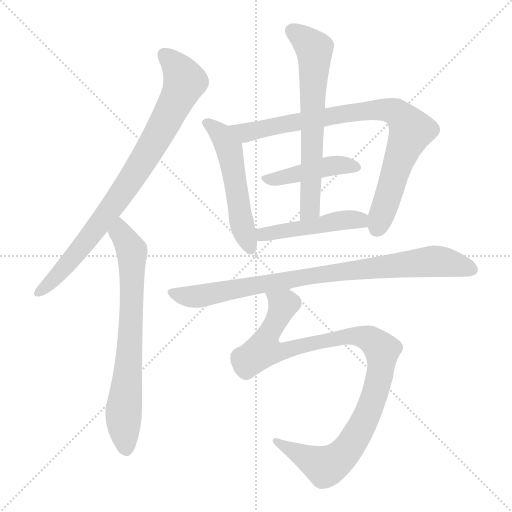
t = 0.00 s
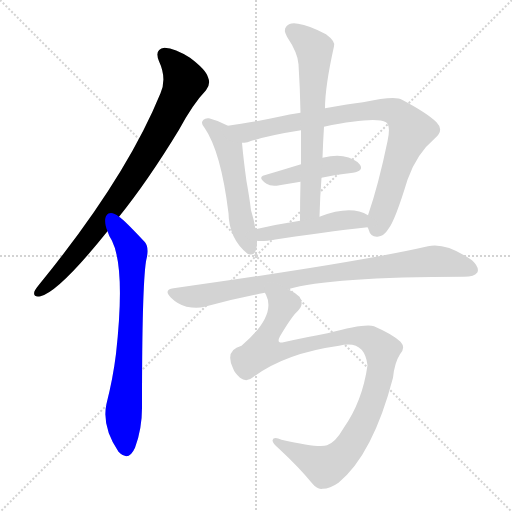
t = 1.49 s
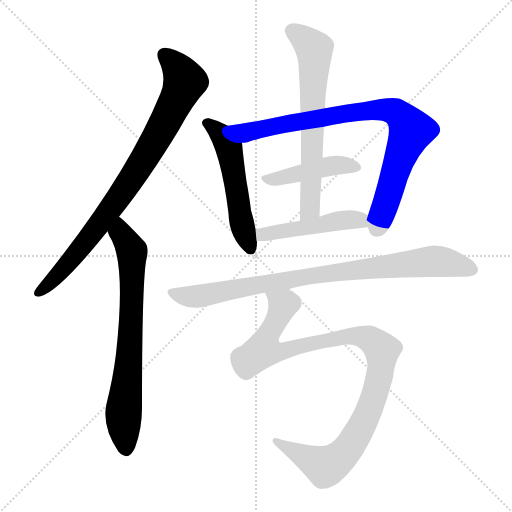
t = 2.97 s
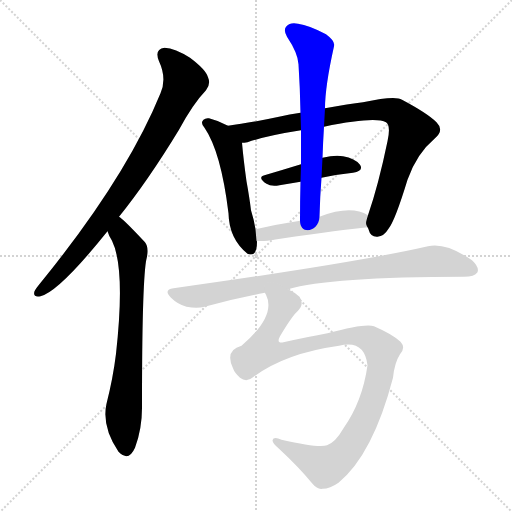
t = 4.46 s
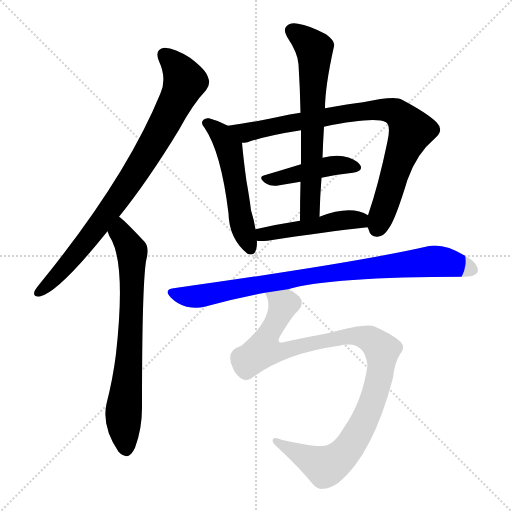
t = 5.94 s
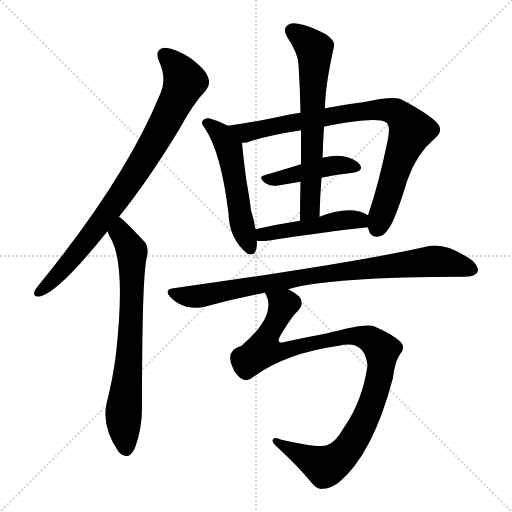
t = 7.43 s

The animated SVG that drew these frames (rendered in a browser with its animation timeline set to each time). Animation: 9 CSS @keyframes rules; one cycle of 7.43 s.

<svg version="1.1" viewBox="0 0 1024 1024" xmlns="http://www.w3.org/2000/svg">
  <g stroke="lightgray" stroke-dasharray="1,1" stroke-width="1" transform="scale(4, 4)">
    <line x1="0" y1="0" x2="256" y2="256"></line>
    <line x1="256" y1="0" x2="0" y2="256"></line>
    <line x1="128" y1="0" x2="128" y2="256"></line>
    <line x1="0" y1="128" x2="256" y2="128"></line>
  </g>
<g transform="scale(1, -1) translate(0, -900)">
   <style type="text/css">
    @keyframes keyframes0 {
      from {
       stroke: blue;
       stroke-dashoffset: 837;
       stroke-width: 128;
       }
       73% {
       animation-timing-function: step-end;
       stroke: blue;
       stroke-dashoffset: 0;
       stroke-width: 128;
       }
       to {
       stroke: black;
       stroke-width: 1024;
       }
       }
       #make-me-a-hanzi-animation-0 {
         animation: keyframes0 0.931152s both;
         animation-delay: 0.000000s;
         animation-timing-function: linear;
       }
    @keyframes keyframes1 {
      from {
       stroke: blue;
       stroke-dashoffset: 718;
       stroke-width: 128;
       }
       70% {
       animation-timing-function: step-end;
       stroke: blue;
       stroke-dashoffset: 0;
       stroke-width: 128;
       }
       to {
       stroke: black;
       stroke-width: 1024;
       }
       }
       #make-me-a-hanzi-animation-1 {
         animation: keyframes1 0.834310s both;
         animation-delay: 0.931152s;
         animation-timing-function: linear;
       }
    @keyframes keyframes2 {
      from {
       stroke: blue;
       stroke-dashoffset: 529;
       stroke-width: 128;
       }
       63% {
       animation-timing-function: step-end;
       stroke: blue;
       stroke-dashoffset: 0;
       stroke-width: 128;
       }
       to {
       stroke: black;
       stroke-width: 1024;
       }
       }
       #make-me-a-hanzi-animation-2 {
         animation: keyframes2 0.680501s both;
         animation-delay: 1.765462s;
         animation-timing-function: linear;
       }
    @keyframes keyframes3 {
      from {
       stroke: blue;
       stroke-dashoffset: 846;
       stroke-width: 128;
       }
       73% {
       animation-timing-function: step-end;
       stroke: blue;
       stroke-dashoffset: 0;
       stroke-width: 128;
       }
       to {
       stroke: black;
       stroke-width: 1024;
       }
       }
       #make-me-a-hanzi-animation-3 {
         animation: keyframes3 0.938477s both;
         animation-delay: 2.445964s;
         animation-timing-function: linear;
       }
    @keyframes keyframes4 {
      from {
       stroke: blue;
       stroke-dashoffset: 438;
       stroke-width: 128;
       }
       59% {
       animation-timing-function: step-end;
       stroke: blue;
       stroke-dashoffset: 0;
       stroke-width: 128;
       }
       to {
       stroke: black;
       stroke-width: 1024;
       }
       }
       #make-me-a-hanzi-animation-4 {
         animation: keyframes4 0.606445s both;
         animation-delay: 3.384440s;
         animation-timing-function: linear;
       }
    @keyframes keyframes5 {
      from {
       stroke: blue;
       stroke-dashoffset: 653;
       stroke-width: 128;
       }
       68% {
       animation-timing-function: step-end;
       stroke: blue;
       stroke-dashoffset: 0;
       stroke-width: 128;
       }
       to {
       stroke: black;
       stroke-width: 1024;
       }
       }
       #make-me-a-hanzi-animation-5 {
         animation: keyframes5 0.781413s both;
         animation-delay: 3.990885s;
         animation-timing-function: linear;
       }
    @keyframes keyframes6 {
      from {
       stroke: blue;
       stroke-dashoffset: 474;
       stroke-width: 128;
       }
       61% {
       animation-timing-function: step-end;
       stroke: blue;
       stroke-dashoffset: 0;
       stroke-width: 128;
       }
       to {
       stroke: black;
       stroke-width: 1024;
       }
       }
       #make-me-a-hanzi-animation-6 {
         animation: keyframes6 0.635742s both;
         animation-delay: 4.772298s;
         animation-timing-function: linear;
       }
    @keyframes keyframes7 {
      from {
       stroke: blue;
       stroke-dashoffset: 863;
       stroke-width: 128;
       }
       74% {
       animation-timing-function: step-end;
       stroke: blue;
       stroke-dashoffset: 0;
       stroke-width: 128;
       }
       to {
       stroke: black;
       stroke-width: 1024;
       }
       }
       #make-me-a-hanzi-animation-7 {
         animation: keyframes7 0.952311s both;
         animation-delay: 5.408040s;
         animation-timing-function: linear;
       }
    @keyframes keyframes8 {
      from {
       stroke: blue;
       stroke-dashoffset: 1007;
       stroke-width: 128;
       }
       77% {
       animation-timing-function: step-end;
       stroke: blue;
       stroke-dashoffset: 0;
       stroke-width: 128;
       }
       to {
       stroke: black;
       stroke-width: 1024;
       }
       }
       #make-me-a-hanzi-animation-8 {
         animation: keyframes8 1.069499s both;
         animation-delay: 6.360352s;
         animation-timing-function: linear;
       }
</style>
<path d="M 238.0 466.5 Q 296.0 538.5 358.0 640.5 Q 386.0 692.5 412.0 719.5 Q 422.0 731.5 416.0 745.5 Q 412.0 760.5 380.0 784.5 Q 350.0 803.5 329.0 804.5 Q 308.0 801.5 318.0 777.5 Q 334.0 743.5 321.0 713.5 Q 252.0 544.5 82.0 335.5 Q 72.0 323.5 69.0 317.5 Q 65.0 304.5 81.0 307.5 Q 118.0 316.5 215.0 437.5 L 238.0 466.5 Z" fill="lightgray"></path> 
<path d="M 215.0 437.5 Q 218.0 427.5 224.0 418.5 Q 251.0 363.5 232.0 192.5 Q 226.0 143.5 213.0 92.5 Q 203.0 47.5 237.0 -3.5 Q 238.0 -3.5 240.0 -6.5 Q 258.0 -22.5 270.0 4.5 Q 285.0 44.5 284.0 91.5 Q 284.0 325.5 292.0 377.5 Q 299.0 404.5 290.0 415.5 Q 245.0 463.5 238.0 466.5 C 215.0 485.5 203.0 465.5 215.0 437.5 Z" fill="lightgray"></path> 
<path d="M 456.0 648.5 Q 438.0 658.5 418.0 663.5 Q 411.0 664.5 407.0 660.5 Q 400.0 654.5 409.0 644.5 Q 442.0 596.5 457.0 473.5 Q 458.0 422.5 495.0 392.5 Q 496.0 392.5 498.0 391.5 Q 514.0 387.5 514.0 416.5 Q 514.0 417.5 513.0 418.5 L 511.0 441.5 Q 508.0 460.5 502.0 479.5 Q 499.0 504.5 493.0 537.5 Q 487.0 580.5 484.0 614.5 C 482.0 634.5 482.0 634.5 456.0 648.5 Z" fill="lightgray"></path> 
<path d="M 735.0 445.5 Q 736.0 444.5 737.0 441.5 Q 741.0 425.5 755.0 426.5 Q 768.0 427.5 777.0 442.5 Q 790.0 458.5 815.0 540.5 Q 833.0 592.5 870.0 623.5 Q 889.0 639.5 873.0 655.5 Q 855.0 673.5 804.0 700.5 Q 791.0 709.5 726.0 695.5 Q 699.0 692.5 650.0 683.5 L 601.0 674.5 Q 579.0 671.5 558.0 666.5 Q 497.0 653.5 456.0 648.5 C 426.0 644.5 455.0 608.5 484.0 614.5 Q 488.0 614.5 495.0 615.5 Q 532.0 628.5 602.0 639.5 L 648.0 646.5 Q 750.0 667.5 772.0 655.5 Q 782.0 649.5 775.0 617.5 Q 757.0 530.5 736.0 469.5 C 731.0 453.5 731.0 453.5 735.0 445.5 Z" fill="lightgray"></path> 
<path d="M 602.0 571.5 Q 563.0 559.5 529.0 549.5 Q 514.0 545.5 533.0 532.5 Q 542.0 526.5 559.0 529.5 Q 580.0 533.5 601.0 536.5 L 643.0 544.5 Q 676.0 551.5 706.0 554.5 Q 728.0 558.5 720.0 570.5 Q 710.0 583.5 686.0 587.5 Q 670.0 590.5 645.0 584.5 L 602.0 571.5 Z" fill="lightgray"></path> 
<path d="M 650.0 683.5 Q 650.0 726.5 668.0 807.5 Q 671.0 817.5 652.0 831.5 Q 618.0 849.5 596.0 852.5 Q 580.0 855.5 573.0 847.5 Q 566.0 840.5 574.0 826.5 Q 596.0 793.5 597.0 771.5 Q 600.0 725.5 601.0 674.5 L 602.0 639.5 Q 602.0 606.5 602.0 571.5 L 601.0 536.5 Q 600.0 499.5 600.0 458.5 C 600.0 428.5 638.0 436.5 639.0 466.5 Q 640.0 506.5 643.0 544.5 L 645.0 584.5 Q 646.0 615.5 648.0 646.5 L 650.0 683.5 Z" fill="lightgray"></path> 
<path d="M 513.0 418.5 Q 520.0 417.5 535.0 418.5 Q 650.0 436.5 735.0 445.5 C 765.0 448.5 762.0 455.5 736.0 469.5 Q 702.0 490.5 639.0 466.5 L 600.0 458.5 Q 554.0 451.5 511.0 441.5 C 482.0 434.5 483.0 420.5 513.0 418.5 Z" fill="lightgray"></path> 
<path d="M 576.0 321.5 Q 660.0 346.5 928.0 346.5 Q 949.0 346.5 955.0 355.5 Q 959.0 365.5 944.0 379.5 Q 892.0 415.5 856.0 407.5 Q 712.0 374.5 347.0 323.5 Q 326.0 320.5 342.0 304.5 Q 355.0 291.5 373.0 286.5 Q 394.0 282.5 409.0 286.5 Q 466.0 302.5 530.0 314.5 L 576.0 321.5 Z" fill="lightgray"></path> 
<path d="M 567.0 215.5 Q 552.0 212.5 560.0 227.5 Q 585.0 269.5 596.0 278.5 Q 609.0 291.5 599.0 306.5 Q 589.0 315.5 576.0 321.5 C 551.0 337.5 522.0 343.5 530.0 314.5 Q 530.0 313.5 532.0 310.5 Q 553.0 268.5 483.0 208.5 Q 449.0 199.5 466.0 163.5 Q 469.0 154.5 480.0 144.5 Q 493.0 134.5 506.0 145.5 Q 570.0 193.5 678.0 208.5 Q 729.0 221.5 735.0 169.5 Q 725.0 97.5 687.0 43.5 Q 671.0 15.5 654.0 9.5 Q 638.0 3.5 563.0 20.5 Q 547.0 27.5 545.0 19.5 Q 545.0 13.5 558.0 2.5 Q 598.0 -34.5 625.0 -67.5 Q 635.0 -79.5 645.0 -77.5 Q 660.0 -77.5 677.0 -65.5 Q 746.0 -8.5 786.0 144.5 Q 789.0 174.5 800.0 191.5 Q 812.0 204.5 801.0 216.5 Q 785.0 231.5 748.0 247.5 Q 732.0 254.5 655.0 233.5 Q 616.0 226.5 567.0 215.5 Z" fill="lightgray"></path> 
      <clipPath id="make-me-a-hanzi-clip-0">
      <path d="M 238.0 466.5 Q 296.0 538.5 358.0 640.5 Q 386.0 692.5 412.0 719.5 Q 422.0 731.5 416.0 745.5 Q 412.0 760.5 380.0 784.5 Q 350.0 803.5 329.0 804.5 Q 308.0 801.5 318.0 777.5 Q 334.0 743.5 321.0 713.5 Q 252.0 544.5 82.0 335.5 Q 72.0 323.5 69.0 317.5 Q 65.0 304.5 81.0 307.5 Q 118.0 316.5 215.0 437.5 L 238.0 466.5 Z" fill="lightgray"></path>
      </clipPath>
      <path clip-path="url(#make-me-a-hanzi-clip-0)" d="M 330.0 788.5 L 357.0 761.5 L 370.0 737.5 L 335.0 664.5 L 279.0 567.5 L 192.0 440.5 L 108.0 341.5 L 79.0 316.5 " fill="none" id="make-me-a-hanzi-animation-0" stroke-dasharray="709 1418" stroke-linecap="round"></path>

      <clipPath id="make-me-a-hanzi-clip-1">
      <path d="M 215.0 437.5 Q 218.0 427.5 224.0 418.5 Q 251.0 363.5 232.0 192.5 Q 226.0 143.5 213.0 92.5 Q 203.0 47.5 237.0 -3.5 Q 238.0 -3.5 240.0 -6.5 Q 258.0 -22.5 270.0 4.5 Q 285.0 44.5 284.0 91.5 Q 284.0 325.5 292.0 377.5 Q 299.0 404.5 290.0 415.5 Q 245.0 463.5 238.0 466.5 C 215.0 485.5 203.0 465.5 215.0 437.5 Z" fill="lightgray"></path>
      </clipPath>
      <path clip-path="url(#make-me-a-hanzi-clip-1)" d="M 237.0 459.5 L 241.0 433.5 L 264.0 398.5 L 262.0 237.5 L 247.0 70.5 L 253.0 5.5 " fill="none" id="make-me-a-hanzi-animation-1" stroke-dasharray="590 1180" stroke-linecap="round"></path>

      <clipPath id="make-me-a-hanzi-clip-2">
      <path d="M 456.0 648.5 Q 438.0 658.5 418.0 663.5 Q 411.0 664.5 407.0 660.5 Q 400.0 654.5 409.0 644.5 Q 442.0 596.5 457.0 473.5 Q 458.0 422.5 495.0 392.5 Q 496.0 392.5 498.0 391.5 Q 514.0 387.5 514.0 416.5 Q 514.0 417.5 513.0 418.5 L 511.0 441.5 Q 508.0 460.5 502.0 479.5 Q 499.0 504.5 493.0 537.5 Q 487.0 580.5 484.0 614.5 C 482.0 634.5 482.0 634.5 456.0 648.5 Z" fill="lightgray"></path>
      </clipPath>
      <path clip-path="url(#make-me-a-hanzi-clip-2)" d="M 414.0 653.5 L 441.0 632.5 L 458.0 603.5 L 483.0 454.5 L 500.0 403.5 " fill="none" id="make-me-a-hanzi-animation-2" stroke-dasharray="401 802" stroke-linecap="round"></path>

      <clipPath id="make-me-a-hanzi-clip-3">
      <path d="M 735.0 445.5 Q 736.0 444.5 737.0 441.5 Q 741.0 425.5 755.0 426.5 Q 768.0 427.5 777.0 442.5 Q 790.0 458.5 815.0 540.5 Q 833.0 592.5 870.0 623.5 Q 889.0 639.5 873.0 655.5 Q 855.0 673.5 804.0 700.5 Q 791.0 709.5 726.0 695.5 Q 699.0 692.5 650.0 683.5 L 601.0 674.5 Q 579.0 671.5 558.0 666.5 Q 497.0 653.5 456.0 648.5 C 426.0 644.5 455.0 608.5 484.0 614.5 Q 488.0 614.5 495.0 615.5 Q 532.0 628.5 602.0 639.5 L 648.0 646.5 Q 750.0 667.5 772.0 655.5 Q 782.0 649.5 775.0 617.5 Q 757.0 530.5 736.0 469.5 C 731.0 453.5 731.0 453.5 735.0 445.5 Z" fill="lightgray"></path>
      </clipPath>
      <path clip-path="url(#make-me-a-hanzi-clip-3)" d="M 463.0 644.5 L 495.0 634.5 L 741.0 680.5 L 791.0 675.5 L 822.0 638.5 L 753.0 442.5 " fill="none" id="make-me-a-hanzi-animation-3" stroke-dasharray="718 1436" stroke-linecap="round"></path>

      <clipPath id="make-me-a-hanzi-clip-4">
      <path d="M 602.0 571.5 Q 563.0 559.5 529.0 549.5 Q 514.0 545.5 533.0 532.5 Q 542.0 526.5 559.0 529.5 Q 580.0 533.5 601.0 536.5 L 643.0 544.5 Q 676.0 551.5 706.0 554.5 Q 728.0 558.5 720.0 570.5 Q 710.0 583.5 686.0 587.5 Q 670.0 590.5 645.0 584.5 L 602.0 571.5 Z" fill="lightgray"></path>
      </clipPath>
      <path clip-path="url(#make-me-a-hanzi-clip-4)" d="M 531.0 540.5 L 669.0 569.5 L 710.0 564.5 " fill="none" id="make-me-a-hanzi-animation-4" stroke-dasharray="310 620" stroke-linecap="round"></path>

      <clipPath id="make-me-a-hanzi-clip-5">
      <path d="M 650.0 683.5 Q 650.0 726.5 668.0 807.5 Q 671.0 817.5 652.0 831.5 Q 618.0 849.5 596.0 852.5 Q 580.0 855.5 573.0 847.5 Q 566.0 840.5 574.0 826.5 Q 596.0 793.5 597.0 771.5 Q 600.0 725.5 601.0 674.5 L 602.0 639.5 Q 602.0 606.5 602.0 571.5 L 601.0 536.5 Q 600.0 499.5 600.0 458.5 C 600.0 428.5 638.0 436.5 639.0 466.5 Q 640.0 506.5 643.0 544.5 L 645.0 584.5 Q 646.0 615.5 648.0 646.5 L 650.0 683.5 Z" fill="lightgray"></path>
      </clipPath>
      <path clip-path="url(#make-me-a-hanzi-clip-5)" d="M 584.0 838.5 L 628.0 801.5 L 621.0 491.5 L 605.0 466.5 " fill="none" id="make-me-a-hanzi-animation-5" stroke-dasharray="525 1050" stroke-linecap="round"></path>

      <clipPath id="make-me-a-hanzi-clip-6">
      <path d="M 513.0 418.5 Q 520.0 417.5 535.0 418.5 Q 650.0 436.5 735.0 445.5 C 765.0 448.5 762.0 455.5 736.0 469.5 Q 702.0 490.5 639.0 466.5 L 600.0 458.5 Q 554.0 451.5 511.0 441.5 C 482.0 434.5 483.0 420.5 513.0 418.5 Z" fill="lightgray"></path>
      </clipPath>
      <path clip-path="url(#make-me-a-hanzi-clip-6)" d="M 518.0 424.5 L 535.0 433.5 L 683.0 459.5 L 720.0 459.5 L 728.0 451.5 " fill="none" id="make-me-a-hanzi-animation-6" stroke-dasharray="346 692" stroke-linecap="round"></path>

      <clipPath id="make-me-a-hanzi-clip-7">
      <path d="M 576.0 321.5 Q 660.0 346.5 928.0 346.5 Q 949.0 346.5 955.0 355.5 Q 959.0 365.5 944.0 379.5 Q 892.0 415.5 856.0 407.5 Q 712.0 374.5 347.0 323.5 Q 326.0 320.5 342.0 304.5 Q 355.0 291.5 373.0 286.5 Q 394.0 282.5 409.0 286.5 Q 466.0 302.5 530.0 314.5 L 576.0 321.5 Z" fill="lightgray"></path>
      </clipPath>
      <path clip-path="url(#make-me-a-hanzi-clip-7)" d="M 345.0 313.5 L 392.0 306.5 L 644.0 351.5 L 866.0 377.5 L 908.0 372.5 L 944.0 360.5 " fill="none" id="make-me-a-hanzi-animation-7" stroke-dasharray="735 1470" stroke-linecap="round"></path>

      <clipPath id="make-me-a-hanzi-clip-8">
      <path d="M 567.0 215.5 Q 552.0 212.5 560.0 227.5 Q 585.0 269.5 596.0 278.5 Q 609.0 291.5 599.0 306.5 Q 589.0 315.5 576.0 321.5 C 551.0 337.5 522.0 343.5 530.0 314.5 Q 530.0 313.5 532.0 310.5 Q 553.0 268.5 483.0 208.5 Q 449.0 199.5 466.0 163.5 Q 469.0 154.5 480.0 144.5 Q 493.0 134.5 506.0 145.5 Q 570.0 193.5 678.0 208.5 Q 729.0 221.5 735.0 169.5 Q 725.0 97.5 687.0 43.5 Q 671.0 15.5 654.0 9.5 Q 638.0 3.5 563.0 20.5 Q 547.0 27.5 545.0 19.5 Q 545.0 13.5 558.0 2.5 Q 598.0 -34.5 625.0 -67.5 Q 635.0 -79.5 645.0 -77.5 Q 660.0 -77.5 677.0 -65.5 Q 746.0 -8.5 786.0 144.5 Q 789.0 174.5 800.0 191.5 Q 812.0 204.5 801.0 216.5 Q 785.0 231.5 748.0 247.5 Q 732.0 254.5 655.0 233.5 Q 616.0 226.5 567.0 215.5 Z" fill="lightgray"></path>
      </clipPath>
      <path clip-path="url(#make-me-a-hanzi-clip-8)" d="M 541.0 307.5 L 566.0 290.5 L 536.0 230.5 L 533.0 203.5 L 568.0 197.5 L 670.0 224.5 L 711.0 228.5 L 739.0 222.5 L 764.0 199.5 L 753.0 122.5 L 735.0 71.5 L 713.0 28.5 L 682.0 -13.5 L 651.0 -33.5 L 551.0 17.5 " fill="none" id="make-me-a-hanzi-animation-8" stroke-dasharray="879 1758" stroke-linecap="round"></path>

</g>
</svg>
